Run: headless pygame with SDL's dummy video driver; simulated clock (each Clock.tick advances the game by its frame time, no real sleeping); random seed 0; keys injected as events and as key.get_pressed() state; mouse plan: one left click at the window centre at the start of phase 2, then a move to the lower-right quarter at the start of phase 3.
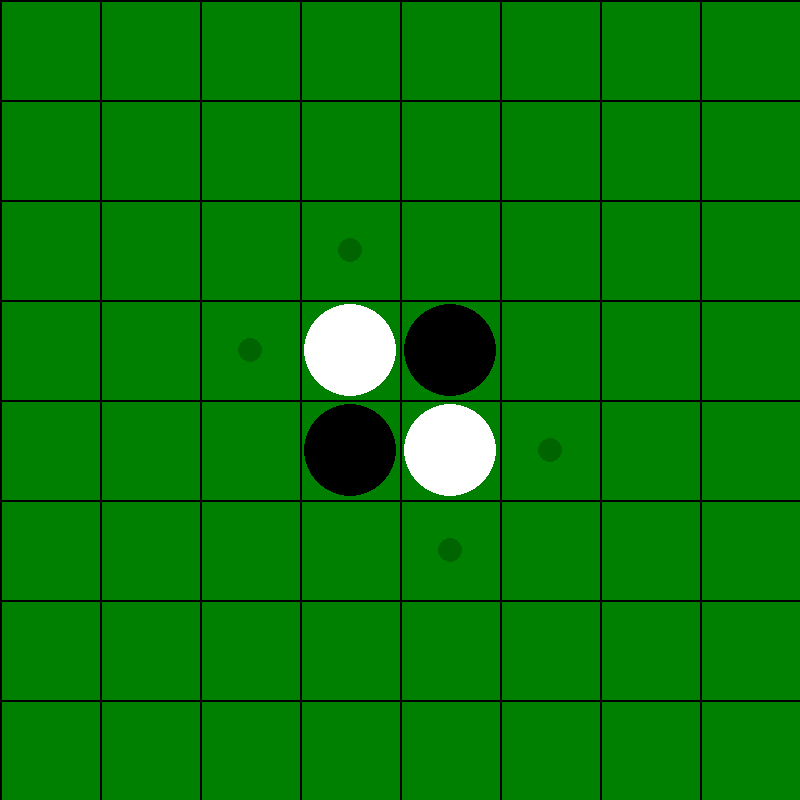
Frame 1 of 4 · flips 1–60 · no input
Frame 2 of 4 · flips 61–180 · clicked the window centre · tapped SPACE, RETURN · held RIGHT (→), D · screen unchanged from frame 1, image omitted
Frame 3 of 4 · flips 181–300 · moved the mouse to the lower-right quarter · held DOWN (↓), S · screen unchanged from frame 2, image omitted
Frame 4 of 4 · flips 301–420 · held LEFT (←), A, UP (↑), W · screen unchanged from frame 3, image omitted

The pygame program that drew these frames:

import pygame
import sys
from typing import List, Tuple, Optional

# Initialize Pygame
pygame.init()

# Constants
WINDOW_SIZE = 800
BOARD_SIZE = 8
CELL_SIZE = WINDOW_SIZE // BOARD_SIZE
BLACK = (0, 0, 0)
WHITE = (255, 255, 255)
GREEN = (0, 128, 0)
DARK_GREEN = (0, 100, 0)
GRAY = (128, 128, 128)

# Initialize the display
screen = pygame.display.set_mode((WINDOW_SIZE, WINDOW_SIZE))
pygame.display.set_caption('Othello')

class OthelloBoard:
    def __init__(self):
        self.board = [[None for _ in range(BOARD_SIZE)] for _ in range(BOARD_SIZE)]
        self.current_player = BLACK  # Black goes first
        self.initialize_board()

    def initialize_board(self):
        # Place the initial four pieces
        center = BOARD_SIZE // 2
        self.board[center-1][center-1] = WHITE
        self.board[center-1][center] = BLACK
        self.board[center][center-1] = BLACK
        self.board[center][center] = WHITE

    def is_valid_move(self, row: int, col: int) -> bool:
        if self.board[row][col] is not None:
            return False

        directions = [(0, 1), (1, 0), (0, -1), (-1, 0),
                     (1, 1), (-1, -1), (1, -1), (-1, 1)]

        for dr, dc in directions:
            if self._would_flip(row, col, dr, dc):
                return True
        return False

    def _would_flip(self, row: int, col: int, dr: int, dc: int) -> bool:
        r, c = row + dr, col + dc
        if not (0 <= r < BOARD_SIZE and 0 <= c < BOARD_SIZE):
            return False
        if self.board[r][c] != self._opposite_color():
            return False

        r, c = r + dr, c + dc
        while 0 <= r < BOARD_SIZE and 0 <= c < BOARD_SIZE:
            if self.board[r][c] is None:
                return False
            if self.board[r][c] == self.current_player:
                return True
            r, c = r + dr, c + dc
        return False

    def make_move(self, row: int, col: int) -> bool:
        if not self.is_valid_move(row, col):
            return False

        self.board[row][col] = self.current_player
        directions = [(0, 1), (1, 0), (0, -1), (-1, 0),
                     (1, 1), (-1, -1), (1, -1), (-1, 1)]

        for dr, dc in directions:
            self._flip_pieces(row, col, dr, dc)

        self.current_player = self._opposite_color()
        return True

    def _flip_pieces(self, row: int, col: int, dr: int, dc: int):
        if not self._would_flip(row, col, dr, dc):
            return

        r, c = row + dr, col + dc
        while self.board[r][c] == self._opposite_color():
            self.board[r][c] = self.current_player
            r, c = r + dr, c + dc

    def _opposite_color(self) -> Tuple[int, int, int]:
        return WHITE if self.current_player == BLACK else BLACK

    def get_valid_moves(self) -> List[Tuple[int, int]]:
        valid_moves = []
        for row in range(BOARD_SIZE):
            for col in range(BOARD_SIZE):
                if self.is_valid_move(row, col):
                    valid_moves.append((row, col))
        return valid_moves

    def get_score(self) -> Tuple[int, int]:
        black_count = sum(row.count(BLACK) for row in self.board)
        white_count = sum(row.count(WHITE) for row in self.board)
        return black_count, white_count

def draw_board(screen: pygame.Surface, board: OthelloBoard):
    screen.fill(GREEN)
    
    # Draw grid lines
    for i in range(BOARD_SIZE + 1):
        pygame.draw.line(screen, BLACK, (i * CELL_SIZE, 0),
                        (i * CELL_SIZE, WINDOW_SIZE), 2)
        pygame.draw.line(screen, BLACK, (0, i * CELL_SIZE),
                        (WINDOW_SIZE, i * CELL_SIZE), 2)

    # Draw pieces and valid moves
    valid_moves = board.get_valid_moves()
    for row in range(BOARD_SIZE):
        for col in range(BOARD_SIZE):
            center = (col * CELL_SIZE + CELL_SIZE // 2,
                     row * CELL_SIZE + CELL_SIZE // 2)
            
            # Draw pieces
            if board.board[row][col] is not None:
                pygame.draw.circle(screen, board.board[row][col],
                                 center, CELL_SIZE // 2 - 4)
            
            # Draw valid move indicators
            elif (row, col) in valid_moves:
                pygame.draw.circle(screen, DARK_GREEN,
                                 center, CELL_SIZE // 8)

def main():
    board = OthelloBoard()
    clock = pygame.time.Clock()
    game_over = False

    while True:
        for event in pygame.event.get():
            if event.type == pygame.QUIT or (
                event.type == pygame.KEYDOWN and event.key == pygame.K_ESCAPE
            ):
                pygame.quit()
                sys.exit()

            if event.type == pygame.MOUSEBUTTONDOWN and not game_over:
                x, y = event.pos
                col = x // CELL_SIZE
                row = y // CELL_SIZE
                
                if 0 <= row < BOARD_SIZE and 0 <= col < BOARD_SIZE:
                    board.make_move(row, col)

        # Check if game is over
        valid_moves = board.get_valid_moves()
        if not valid_moves:
            board.current_player = board._opposite_color()
            if not board.get_valid_moves():
                game_over = True

        # Draw everything
        draw_board(screen, board)
        pygame.display.flip()
        clock.tick(60)

if __name__ == "__main__":
    main() 
